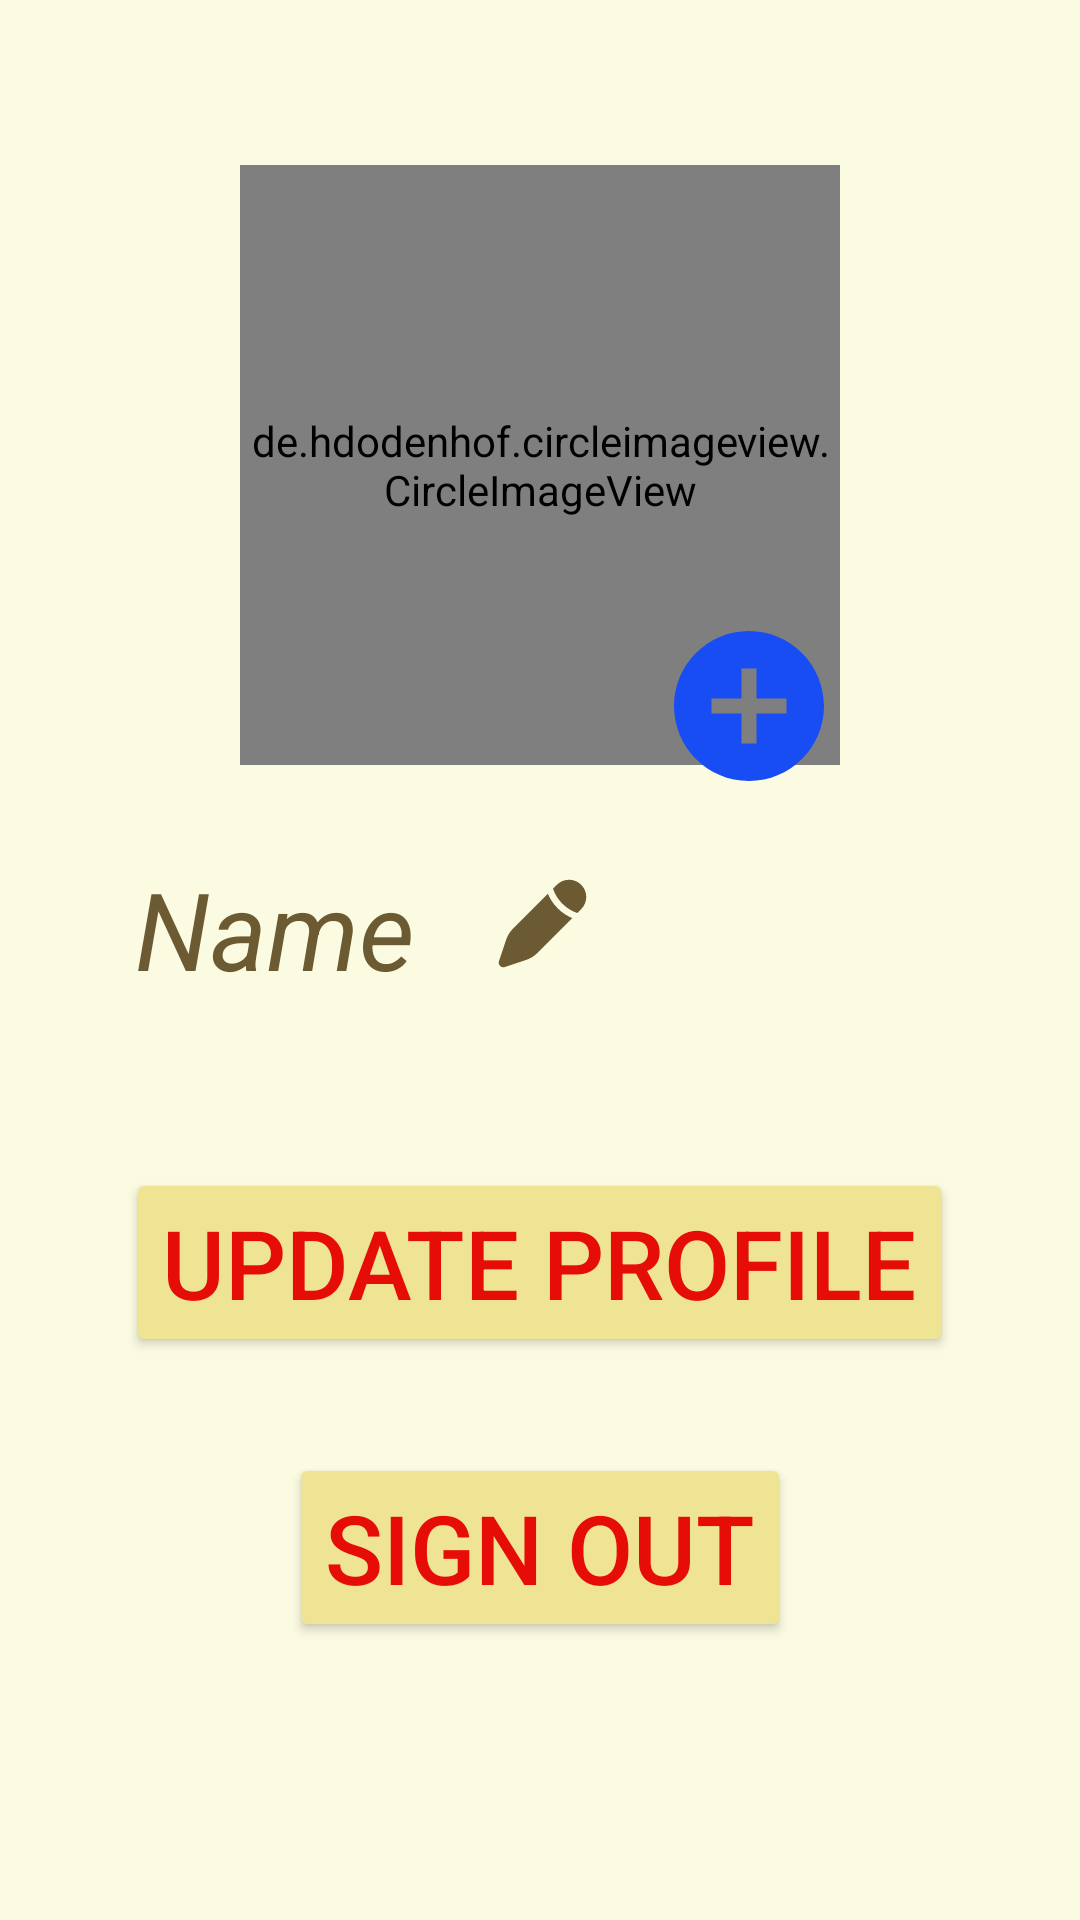

Produce the Android XML layout that renders to this screen, including the resource entries it uses.
<!-- AndroidManifest.xml: application theme Base.Theme.ChattingApp -->
<!-- res/layout/activity_setting_actity.xml -->
<?xml version="1.0" encoding="utf-8"?>
<ScrollView xmlns:android="http://schemas.android.com/apk/res/android"
    xmlns:app="http://schemas.android.com/apk/res-auto"
    xmlns:tools="http://schemas.android.com/tools"
    android:layout_width="match_parent"
    android:layout_height="match_parent"
    android:background="@color/verylightcream"
    tools:context=".SettingActity">



        <LinearLayout
            android:layout_width="match_parent"
            android:layout_height="wrap_content"
            android:gravity="center"
            android:orientation="vertical"
            android:layout_margin="5dp"
            android:padding="20dp">
            <de.hdodenhof.circleimageview.CircleImageView
                android:id="@+id/setting_img_filterView"
                android:layout_width="200dp"
                android:layout_height="200dp"
                android:src="@drawable/blank_profile_pic"
                android:layout_marginTop="30dp"/>
            <ImageView
                android:id="@+id/setting_img_add"
                android:layout_width="60dp"
                android:layout_height="60dp"
                android:src="@drawable/baseline_add_circle_24"
                android:layout_marginTop="-50dp"
                android:layout_marginRight="-70dp"/>
            <LinearLayout
                android:layout_width="match_parent"
                android:layout_height="72dp"
                android:layout_gravity="center"
                android:layout_margin="10dp">
                <TextView
                    android:layout_width="wrap_content"
                    android:layout_height="wrap_content"
                    android:layout_gravity="left"
                    android:padding="10dp"
                    android:maxEms="8"
                    android:id="@+id/settingUserNAme"
                    android:textStyle="italic"
                    android:textColor="@color/darkbrownish"
                    android:text="Name"
                    android:textSize="36sp"/>

                <ImageView
                    android:id="@+id/setting_btn_nameedit"
                    android:layout_width="45dp"
                    android:layout_height="45dp"
                    android:layout_margin="10dp"
                    android:padding="5dp"
                    android:src="@drawable/pen_svgrepo_com" />


            </LinearLayout>

            <EditText
                android:layout_width="match_parent"
                android:layout_height="wrap_content"
                android:background="@color/verylightcream"
                android:hint="Your Name"
                android:textSize="32sp"
                android:padding="10dp"
                android:visibility="gone"
                android:id="@+id/nameeditviewsetting"
                android:layout_marginTop="20dp"/>

            <Button
                android:layout_width="wrap_content"
                android:layout_height="wrap_content"
                android:id="@+id/setting_UpdateProfile"
                android:text="Update Profile"
                android:textSize="32sp"
                android:layout_marginTop="32dp"
                android:backgroundTint="@color/lightcream"
                android:textColor="@color/red"/>
            <Button
                android:layout_width="wrap_content"
                android:layout_height="wrap_content"
                android:id="@+id/setting_signOut"
                android:text="Sign Out"
                android:textSize="32sp"
                android:layout_marginTop="32dp"
                android:backgroundTint="@color/lightcream"
                android:textColor="@color/red"/>
        </LinearLayout>





</ScrollView>
<!-- resources referenced by this layout -->
<resources>
  <color name="darkbrownish">#6c5a32</color>
  <color name="lightcream">#efe494</color>
  <color name="red">#E60D08</color>
  <color name="verylightcream">#fbfbe2</color>
  <!-- drawable baseline_add_circle_24 (drawable) -->
  <vector android:height="24dp" android:tint="#184DF3"
      android:viewportHeight="24" android:viewportWidth="24"
      android:width="24dp" xmlns:android="http://schemas.android.com/apk/res/android">
      <path android:fillColor="@android:color/white" android:pathData="M12,2C6.48,2 2,6.48 2,12s4.48,10 10,10 10,-4.48 10,-10S17.52,2 12,2zM17,13h-4v4h-2v-4L7,13v-2h4L11,7h2v4h4v2z"/>
  </vector>
  <!-- drawable blank_profile_pic: jpeg bitmap (drawable, 6727 bytes) -->
  <!-- drawable pen_svgrepo_com (drawable) -->
  <vector xmlns:android="http://schemas.android.com/apk/res/android"
      android:width="800dp"
      android:height="800dp"
      android:viewportWidth="24"
      android:viewportHeight="24">
    <path
        android:pathData="M11.4,18.161L11.4,18.161L18.796,10.765C17.789,10.346 16.597,9.658 15.47,8.531C14.342,7.403 13.654,6.211 13.235,5.204L5.839,12.6L5.839,12.6C5.262,13.177 4.973,13.466 4.725,13.784C4.432,14.159 4.181,14.565 3.976,14.995C3.803,15.359 3.674,15.747 3.416,16.521L2.054,20.604C1.927,20.985 2.027,21.405 2.311,21.689C2.595,21.973 3.015,22.073 3.396,21.946L7.479,20.584C8.254,20.326 8.641,20.197 9.005,20.024C9.435,19.819 9.841,19.568 10.216,19.275C10.534,19.027 10.823,18.738 11.4,18.161Z"
        android:fillColor="@color/darkbrownish"/>
    <path
        android:pathData="M20.848,8.713C22.384,7.177 22.384,4.687 20.848,3.152C19.313,1.616 16.823,1.616 15.287,3.152L14.4,4.039C14.412,4.076 14.425,4.113 14.438,4.15C14.763,5.088 15.376,6.316 16.53,7.47C17.684,8.624 18.913,9.237 19.85,9.563C19.888,9.576 19.924,9.588 19.961,9.6L20.848,8.713Z"
        android:fillColor="@color/darkbrownish"/>
  </vector>
  <style name="Base.Theme.ChattingApp" parent="Theme.Material3.DayNight.NoActionBar">
          
           <item name="colorPrimary">@color/brownish</item>
          <item name="android:windowIsTranslucent">true</item>
          <item name="android:windowLayoutInDisplayCutoutMode" tools:targetApi="o_mr1">shortEdges</item>
      </style>
  <color name="brownish">#bc9b56</color>
</resources>
